pico-8 play session: no input (idle), after a click and taps of 🅾, ❎, 🅾+❎, 🅾 in the second before t = 0

[t = 1 s] idle ~1s (no d-pad/buttons)
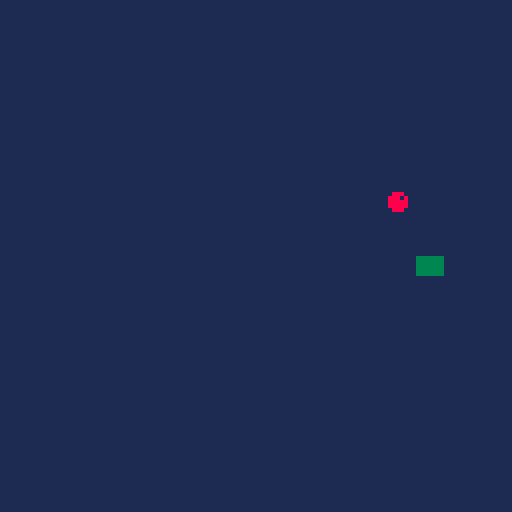

pico-8 cartridge
version 43
__lua__
x=8 y=8 lst=0 snk={}

function _init()
	rndfood()
	grow()
end

function _update()
	input()
	slowupdt()
end

function _draw()
	cls(1)
	rndrsnk()
	rndrfood()
end
-->8
function input()
	if(btn(⬅️))then lst = 0 end
	if(btn(➡️))then lst = 1 end
	if(btn(⬆️))then lst = 2 end
	if(btn(⬇️))then lst = 3 end
end

function move()
	if(lst==0)then y-=1 end
	if(lst==1)then y+=1 end
	if(lst==2)then x-=1 end
	if(lst==3)then x+=1 end
	x = x%16
	y = y%16
end
-->8
t=0 spd=5
function slowupdt()
	if(t%(30/spd)==0) then
		move()
		updtsnk()
		eatfood()
	end
	t+=1
end

function ps (s,y,x,c)
	print(s,x*8, y*8, c)
end
-->8
function rndrsnk()
	for i=1, #snk do
		ps("█",snk[i][1],snk[i][2],3)
	end
end

function updtsnk()
	lx=snk[#snk][1]
	ly=snk[#snk][2]
	for i=#snk,2,-1 do
		snk[i] = snk[i-1]
	end
	snk[1] = {x,y}
end

function grow()
	snk[#snk+1] = {lx,ly}
end
-->8
fx=0 fy=0
function rndfood()
	fx = flr(rnd()*16)
	fy = flr(rnd()*16)
end

function rndrfood()
	ps("●",fx,fy,8)
end

function eatfood()
	if(x==fx and y==fy) then
		rndfood()
		grow()
	end
end
__gfx__
00000000000000000000000000000000000000000000000000000000000000000000000000000000000000000000000000000000000000000000000000000000
00000000000000000000000000000000000000000000000000000000000000000000000000000000000000000000000000000000000000000000000000000000
00700700000000000000000000000000000000000000000000000000000000000000000000000000000000000000000000000000000000000000000000000000
00077000000000000000000000000000000000000000000000000000000000000000000000000000000000000000000000000000000000000000000000000000
00077000000000000000000000000000000000000000000000000000000000000000000000000000000000000000000000000000000000000000000000000000
00700700000000000000000000000000000000000000000000000000000000000000000000000000000000000000000000000000000000000000000000000000
